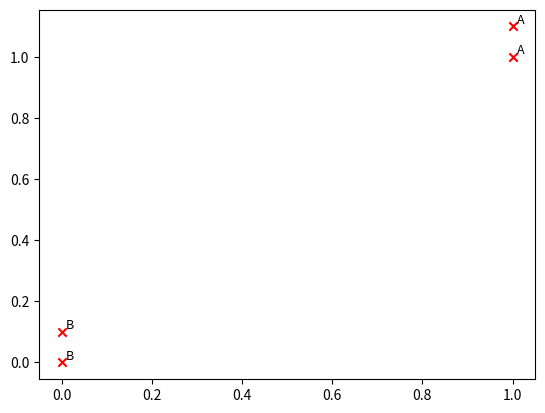

Python code for this plot:
# KNN
# Created by JKChang
# 27/01/2020, 15:53
# Tag:
# Description: 

import matplotlib.pyplot as plt
from numpy import *


def createDataSet():
    group = array([[1.0, 1.1], [1.0, 1.0], [0, 0], [0, 0.1]])
    labels = ['A', 'A', 'B', 'B']
    return group, labels


def drawGraph(group, labels):
    for i, label in enumerate(labels):
        x = group[i][0]
        y = group[i][1]
        plt.scatter(x, y, marker='x', color='red')
        plt.text(x + 0.01, y + 0.01, label, fontsize=9)
    plt.show()


def classify0(inX, deataSet, lables, k):
    pass


group, labels = createDataSet()
drawGraph(group, labels)
